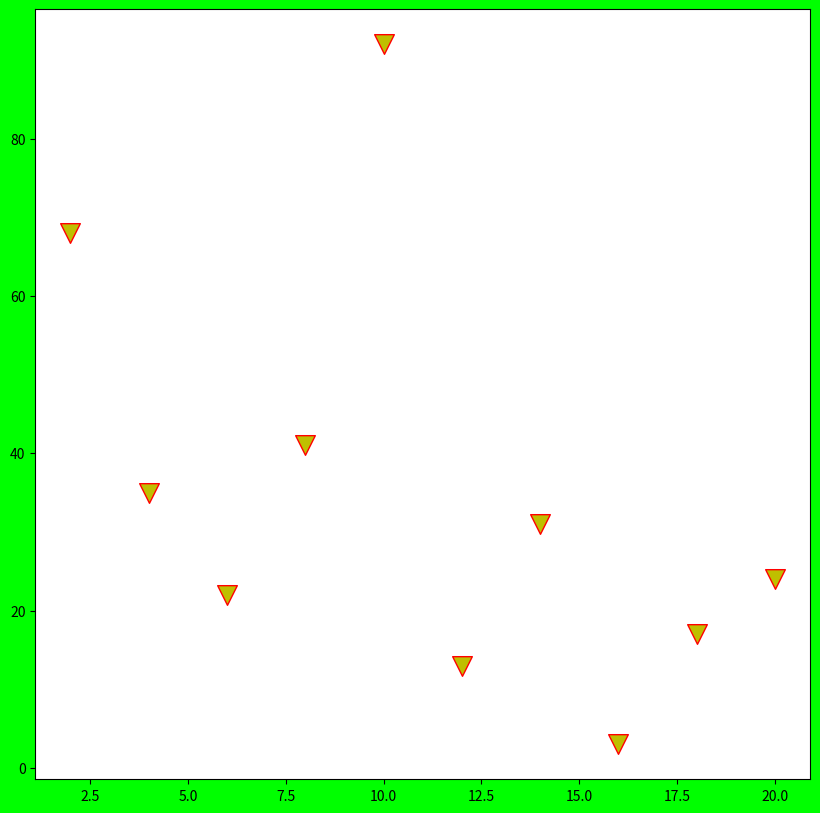

Python code for this plot:
#!/usr/bin/env python3
import matplotlib.pyplot as plt
import numpy as np
fobj=plt.figure(figsize=(10,10),facecolor='#00FF00')
spobj=fobj.add_subplot(1,1,1)
yn=np.random.randint(1,100,10)
xn=np.arange(2,21,2)
#yn.sort()
#spobj.scatter(xn,yn)
spobj.scatter(xn,yn,color='y',marker='v',edgecolors='r',s=200)
plt.show()
